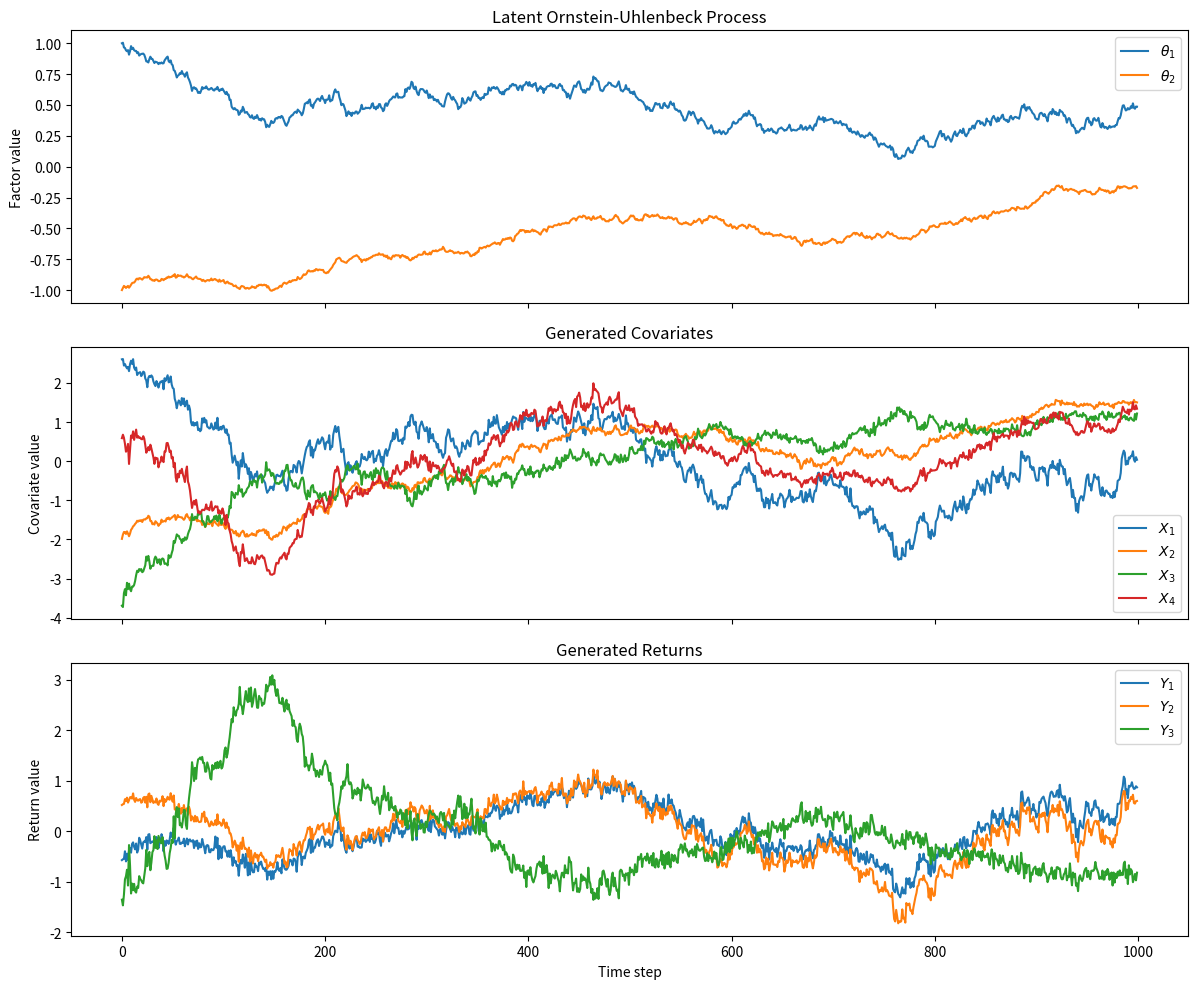

Generate this figure with matplotlib:
import numpy as np
import matplotlib.pyplot as plt



class ToyMarketSimulator:
    def __init__(self):
        self.m = 5
        self.n = 20

        self.rng = np.random.default_rng(21)

        # Simulation parameters
        self.T = 1000          # number of timesteps
        self.dt = 0.01         # timestep size

        # Scale for latent space noise
        self.latent_noise_scale = 0.01
        # Noise scale for factor model
        self.returns_noise_scale = 0.01

        self.simulate_latent_space()
        self.generate_covariates()
        self.generate_returns()

    def simulate_latent_space(self):
        # OU parameters
        alpha = np.array([0.3, 0.1]) # mean reversion rates
        sigma = np.array([0.2, 0.1]) # noise strengths

        # Latent factors
        self.theta = np.zeros((self.T, 2))

        # Initial condition
        self.theta[0] = np.array([1.0, -1.0])

        # Euler-Maruyama simulation
        for t in range(self.T - 1):
            dW = np.sqrt(self.dt) * self.rng.normal(size=2)

            drift = -alpha * self.theta[t]
            diffusion = sigma * dW

            self.theta[t + 1] = self.theta[t] + drift * self.dt + diffusion

    def generate_covariates(self):
        self.X = np.zeros((self.T, 5))

        self.X[:,0] = np.sin(self.theta[:,0])

        self.X[:,1] = np.cos(2*self.theta[:,1])

        self.X[:,2] = self.theta[:,0] * self.theta[:,1]

        self.X[:,3] = self.theta[:,0]**2 - self.theta[:,1]**2

        self.X[:,4] = np.exp(0.3*self.theta[:,0])

        self.X += self.rng.normal(size=self.X.shape) * self.latent_noise_scale
        self.X = (self.X - self.X.mean(axis=0)) / self.X.std(axis=0)

    def generate_returns(self):

        # generate the coefficient matrix for factor model
        B = np.zeros((self.m, self.n))

        # market/general exposure: most assets positive
        B[0, :] = self.rng.normal(loc=1.0, scale=0.25, size=self.n)

        # macro/rate exposure: mixed signs
        if self.m > 1:
            B[1, :] = self.rng.normal(loc=0.0, scale=0.4, size=self.n)

        # growth/sentiment exposure: mostly positive
        if self.m > 2:
            B[2, :] = self.rng.normal(loc=0.5, scale=0.3, size=self.n)

        # volatility/risk exposure: mostly negative
        if self.m > 3:
            B[3, :] = self.rng.normal(loc=-0.4, scale=0.25, size=self.n)

        # remaining factors: smaller idiosyncratic factor loadings
        for j in range(4, self.m):
            B[j, :] = self.rng.normal(loc=0.0, scale=0.15, size=self.n)

        self.B = B

        noise = self.rng.normal(size=(self.T, self.n))
        self.Y = self.X @ B + noise * self.returns_noise_scale



    def plot_ou(self):
        fig, axes = plt.subplots(3, 1, figsize=(12, 10), sharex=True)

        axes[0].plot(self.theta[:, 0], label=r'$\theta_1$')
        axes[0].plot(self.theta[:, 1], label=r'$\theta_2$')
        axes[0].set_ylabel("Factor value")
        axes[0].set_title("Latent Ornstein-Uhlenbeck Process")
        axes[0].legend()

        axes[1].plot(self.X[:, 0], label=r'$X_1$')
        axes[1].plot(self.X[:, 1], label=r'$X_2$')
        axes[1].plot(self.X[:, 2], label=r'$X_3$')
        axes[1].plot(self.X[:, 3], label=r'$X_4$')
        axes[1].set_ylabel("Covariate value")
        axes[1].set_title("Generated Covariates")
        axes[1].legend()

        axes[2].plot(self.Y[:, 0], label=r'$Y_1$')
        axes[2].plot(self.Y[:, 1], label=r'$Y_2$')
        axes[2].plot(self.Y[:, 2], label=r'$Y_3$')
        axes[2].set_xlabel("Time step")
        axes[2].set_ylabel("Return value")
        axes[2].set_title("Generated Returns")
        axes[2].legend()

        fig.tight_layout()
        plt.show()



def main():
    sim = ToyMarketSimulator()
    sim.plot_ou()


if __name__ == "__main__":
    main()
